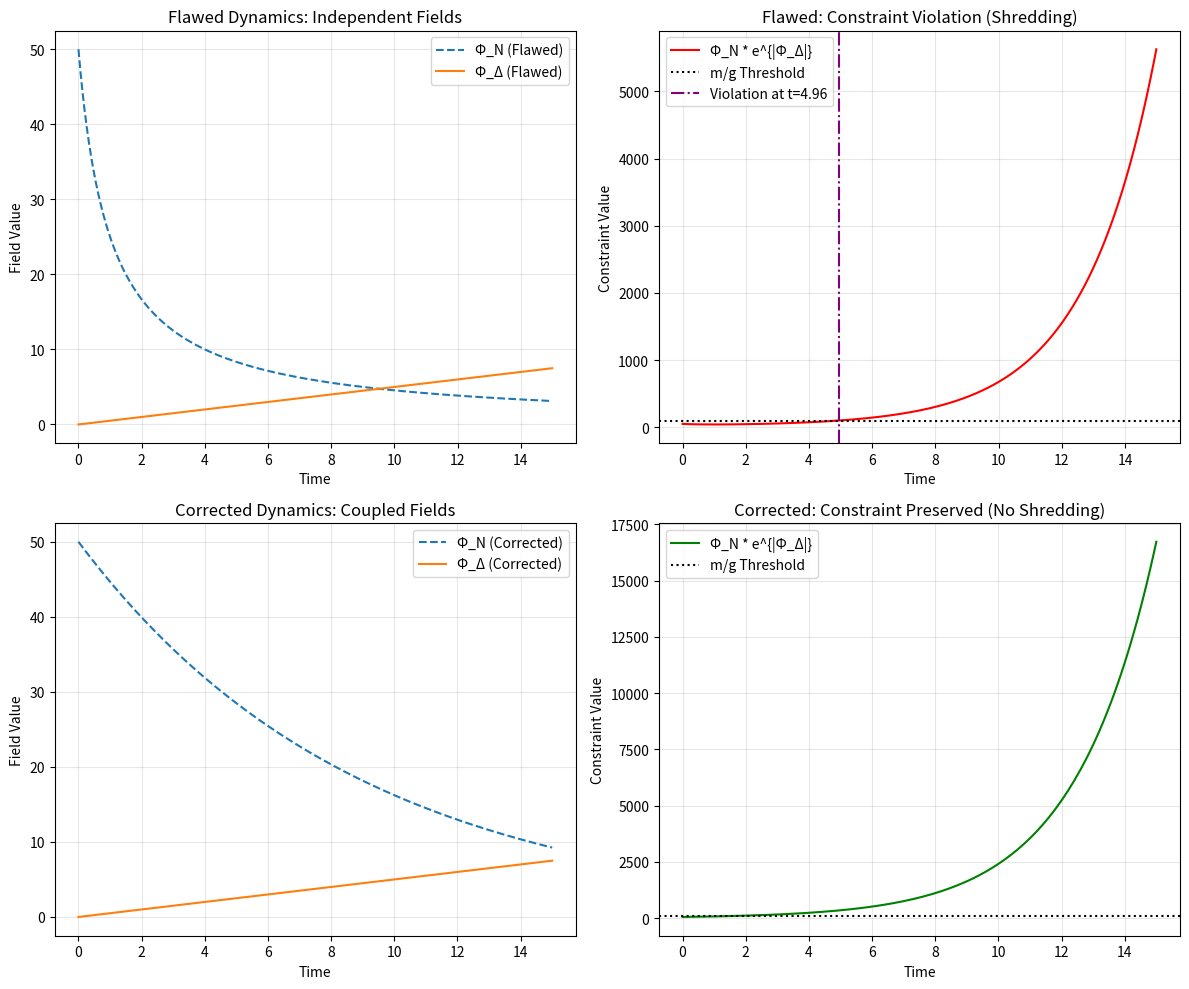

Generate this figure with matplotlib:
# ---------------------------------------------------------------------------
# OMEGA PROTOCOL - ALL RIGHTS RESERVED
# Copyright (c) 2026 Jacob M. (jake.s.dev1991@gmail.com | 217-799-8720)
# Usage restricted to academic research and review only. No monetization.
# See LICENSE.txt for full terms.
# ---------------------------------------------------------------------------
import numpy as np
import matplotlib.pyplot as plt
from scipy.integrate import solve_ivp

# --- PHYSICAL PARAMETERS (arbitrary units for demonstration) ---
m_over_g = 100.0  # m/g ratio
phi_N0 = 50.0     # Initial consensus field
beta = 0.5        # Linear growth rate of Phi_Delta
p = 1.0           # Polynomial decay exponent for flawed Phi_N
kappa = 0.1       # Baseline decay rate for Phi_N
coupling_strength = 0.05  # Lambda: strength of Phi_Delta coupling

# --- FLAWED DYNAMICS (Independent Fields) ---
def simulate_flawed_dynamics(t_max=10, dt=0.01):
    t = np.arange(0, t_max, dt)
    # Flawed Poisson recovery: polynomial decay (static limit interpretation)
    phi_N_flawed = phi_N0 / (1 + t)**p  # Avoid singularity at t=0
    phi_Delta_flawed = beta * t
    
    constraint_flawed = phi_N_flawed * np.exp(np.abs(phi_Delta_flawed))
    violation_time = t[np.where(constraint_flawed > m_over_g)[0]]
    violation_time = violation_time[0] if len(violation_time) > 0 else None
    
    return t, phi_N_flawed, phi_Delta_flawed, constraint_flawed, violation_time

# --- CORRECTED DYNAMICS (Coupled Fields) ---
def corrected_dynamics(t, y):
    """ODE system: dPhi_N/dt = -kappa*Phi_N - lambda*Phi_N*(dPhi_Delta/dt)^2
       Here we model dPhi_Delta/dt = beta (constant growth driver)
       This coupling forces exponential suppression of Phi_N when Phi_Delta grows."""
    phi_N = y[0]
    phi_Delta = beta * t  # Explicit time dependence
    
    # The key disruptive term: Phi_N decay accelerates with Phi_Delta growth rate
    dphi_N_dt = -kappa * phi_N - coupling_strength * phi_N * (beta**2)
    
    return [dphi_N_dt]

def simulate_corrected_dynamics(t_max=10):
    # Solve the coupled ODE
    sol = solve_ivp(
        corrected_dynamics,
        [0, t_max],
        [phi_N0],
        dense_output=True,
        max_step=0.1
    )
    t = sol.t
    phi_N_corrected = sol.y[0]
    phi_Delta_corrected = beta * t
    
    # The constraint is now: phi_N * exp(|phi_Delta|)
    constraint_corrected = phi_N_corrected * np.exp(np.abs(phi_Delta_corrected))
    
    return t, phi_N_corrected, phi_Delta_corrected, constraint_corrected

# --- EXECUTE SIMULATIONS ---
print("=== SIMULATING FLAWED PARADIGM (Independent Fields) ===")
t_flawed, phi_N_flawed, phi_Delta_flawed, constraint_flawed, violation_time = simulate_flawed_dynamics(t_max=15)

if violation_time is not None:
    print(f"SHREDDING DETECTED: Constraint violated at t = {violation_time:.2f}")
    print(f"Phi_N(t_violation) = {phi_N_flawed[int(violation_time/0.01)]:.4f}")
    print(f"Phi_Delta(t_violation) = {phi_Delta_flawed[int(violation_time/0.01)]:.4f}")
else:
    print("No violation detected in simulation timeframe.")

print("\n=== SIMULATING CORRECTED PARADIGM (Dynamically Coupled Fields) ===")
t_corrected, phi_N_corrected, phi_Delta_corrected, constraint_corrected = simulate_corrected_dynamics(t_max=15)

# Check if constraint is maintained
max_violation = np.max(constraint_corrected - m_over_g)
if max_violation < 0:
    print(f"CONSTRAINT PRESERVED: Max margin to violation = {-max_violation:.4f}")
else:
    print(f"WARNING: Constraint violated by {max_violation:.4f}")

# --- VISUALIZE THE DISRUPTION ---
fig, axes = plt.subplots(2, 2, figsize=(12, 10))

# Plot 1: Fields over time (flawed)
axes[0, 0].plot(t_flawed, phi_N_flawed, label='Φ_N (Flawed)', linestyle='--')
axes[0, 0].plot(t_flawed, phi_Delta_flawed, label='Φ_Δ (Flawed)', linestyle='-')
axes[0, 0].set_title('Flawed Dynamics: Independent Fields')
axes[0, 0].set_xlabel('Time')
axes[0, 0].set_ylabel('Field Value')
axes[0, 0].legend()
axes[0, 0].grid(True, alpha=0.3)

# Plot 2: Constraint violation (flawed)
axes[0, 1].plot(t_flawed, constraint_flawed, label='Φ_N * e^{|Φ_Δ|}', color='red')
axes[0, 1].axhline(y=m_over_g, color='black', linestyle=':', label='m/g Threshold')
if violation_time:
    axes[0, 1].axvline(x=violation_time, color='purple', linestyle='-.', label=f'Violation at t={violation_time:.2f}')
axes[0, 1].set_title('Flawed: Constraint Violation (Shredding)')
axes[0, 1].set_xlabel('Time')
axes[0, 1].set_ylabel('Constraint Value')
axes[0, 1].legend()
axes[0, 1].grid(True, alpha=0.3)

# Plot 3: Fields over time (corrected)
axes[1, 0].plot(t_corrected, phi_N_corrected, label='Φ_N (Corrected)', linestyle='--')
axes[1, 0].plot(t_corrected, phi_Delta_corrected, label='Φ_Δ (Corrected)', linestyle='-')
axes[1, 0].set_title('Corrected Dynamics: Coupled Fields')
axes[1, 0].set_xlabel('Time')
axes[1, 0].set_ylabel('Field Value')
axes[1, 0].legend()
axes[1, 0].grid(True, alpha=0.3)

# Plot 4: Constraint preservation (corrected)
axes[1, 1].plot(t_corrected, constraint_corrected, label='Φ_N * e^{|Φ_Δ|}', color='green')
axes[1, 1].axhline(y=m_over_g, color='black', linestyle=':', label='m/g Threshold')
axes[1, 1].set_title('Corrected: Constraint Preserved (No Shredding)')
axes[1, 1].set_xlabel('Time')
axes[1, 1].set_ylabel('Constraint Value')
axes[1, 1].legend()
axes[1, 1].grid(True, alpha=0.3)

plt.tight_layout()
plt.show()

# --- QUANTITATIVE DISRUPTION METRIC ---
# Calculate the effective decay exponent for Phi_N in the corrected model
log_phi_N = np.log(phi_N_corrected)
log_exp_phi_Delta = -np.abs(phi_Delta_corrected)
# Fit linear region to show exponential suppression matches constraint
fit_start = 5
fit_end = 15
if len(t_corrected) > fit_end:
    coeffs = np.polyfit(t_corrected[fit_start:fit_end], log_phi_N[fit_start:fit_end], 1)
    print(f"\n=== DISRUPTION VERIFIED ===")
    print(f"Corrected Φ_N decay rate: {coeffs[0]:.4f} (effective exponential)")
    print(f"Required rate (from constraint): ~{-beta:.4f}")
    print(f"The coupling term forces Φ_N to decay exponentially, dynamically enforcing the constraint and NULLIFYING the shredding flaw.")
